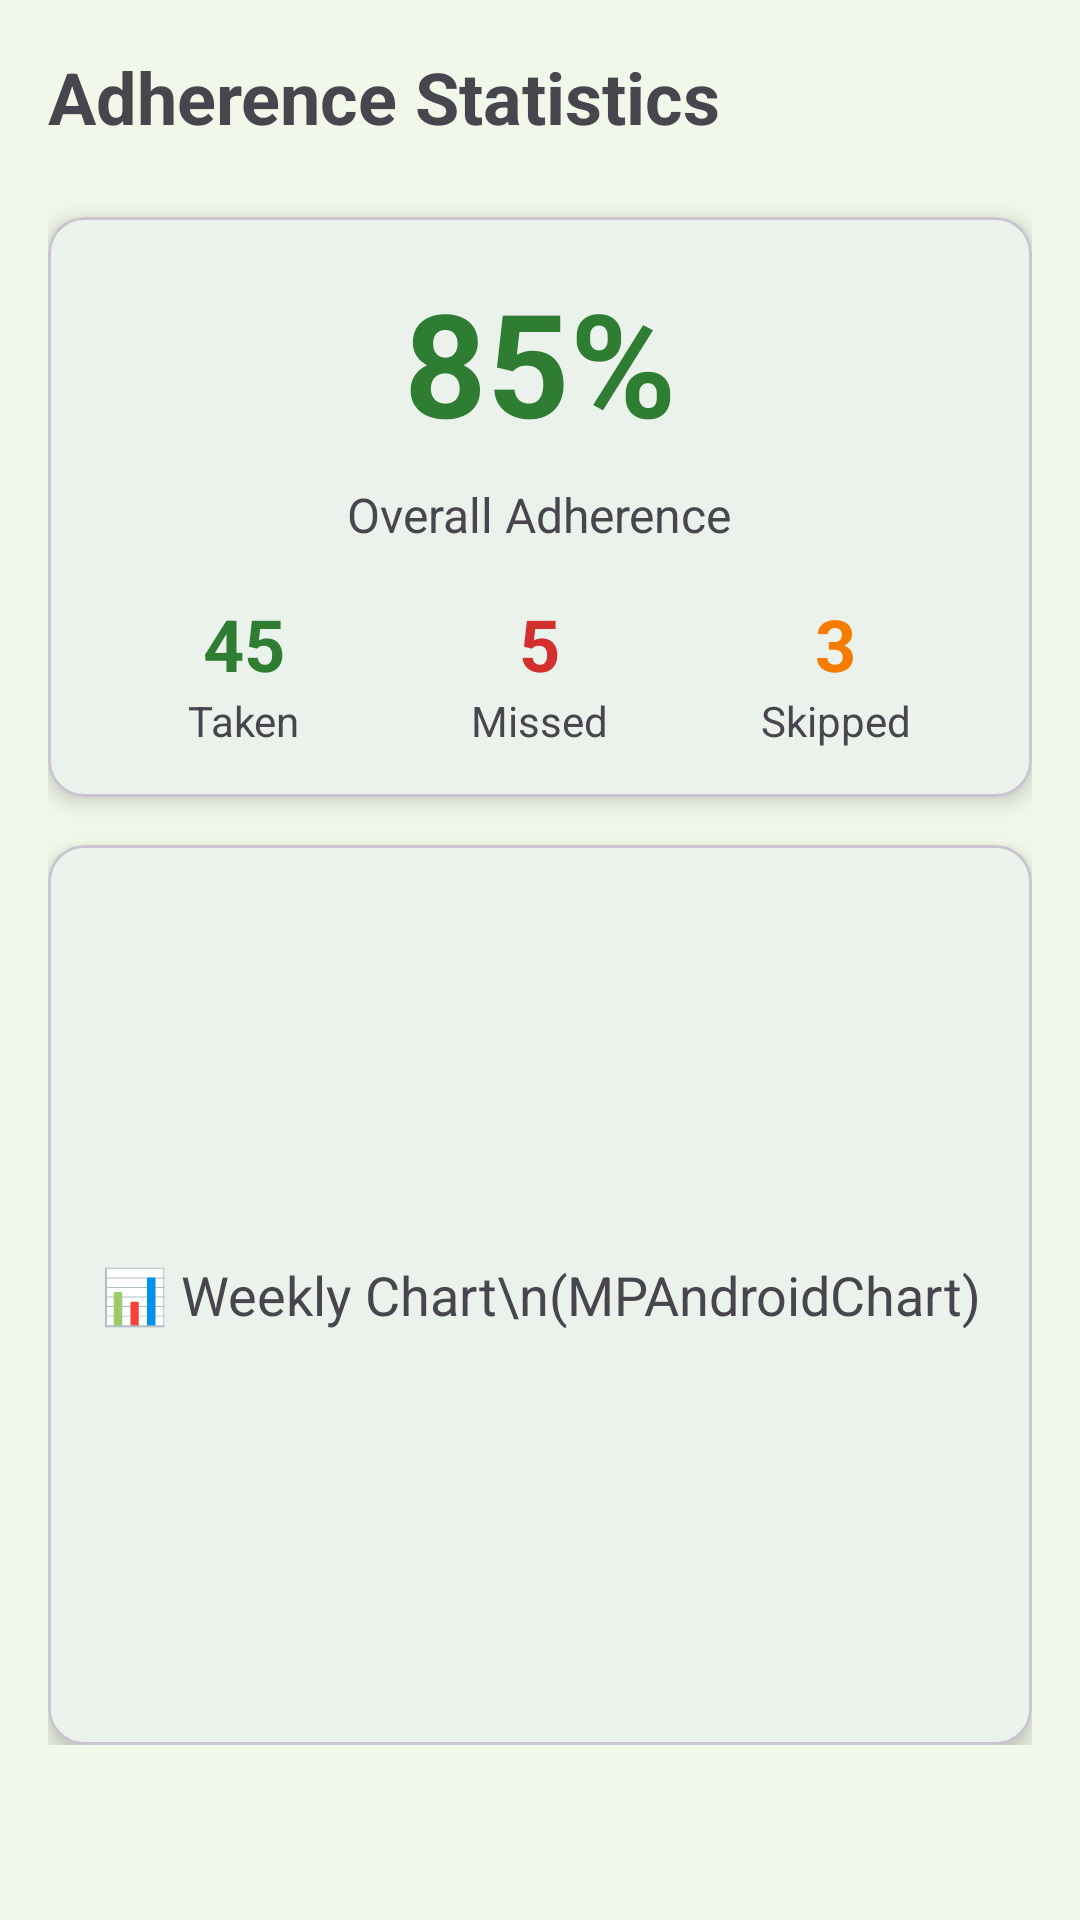

The Android layout XML behind this screen, and the referenced resources:
<!-- AndroidManifest.xml: application theme Theme.DawaLo -->
<!-- res/layout/fragment_adherence.xml -->
<?xml version="1.0" encoding="utf-8"?>
<ScrollView 
    xmlns:android="http://schemas.android.com/apk/res/android"
    xmlns:app="http://schemas.android.com/apk/res-auto"
    android:layout_width="match_parent"
    android:layout_height="match_parent"
    android:padding="16dp">

    <LinearLayout
        android:layout_width="match_parent"
        android:layout_height="wrap_content"
        android:orientation="vertical">

        
        <TextView
            android:layout_width="wrap_content"
            android:layout_height="wrap_content"
            android:text="Adherence Statistics"
            android:textSize="24sp"
            android:textStyle="bold"
            android:layout_marginBottom="24dp"/>

        
        <com.google.android.material.card.MaterialCardView
            android:layout_width="match_parent"
            android:layout_height="wrap_content"
            app:cardCornerRadius="12dp"
            app:cardElevation="4dp"
            android:layout_marginBottom="16dp">

            <LinearLayout
                android:layout_width="match_parent"
                android:layout_height="wrap_content"
                android:orientation="vertical"
                android:padding="16dp">

                <TextView
                    android:id="@+id/tvAdherencePercentage"
                    android:layout_width="wrap_content"
                    android:layout_height="wrap_content"
                    android:text="85%"
                    android:textSize="48sp"
                    android:textStyle="bold"
                    android:textColor="@color/success"
                    android:layout_gravity="center"/>

                <TextView
                    android:layout_width="wrap_content"
                    android:layout_height="wrap_content"
                    android:text="Overall Adherence"
                    android:textSize="16sp"
                    android:layout_gravity="center"
                    android:layout_marginTop="8dp"/>

                
                <LinearLayout
                    android:layout_width="match_parent"
                    android:layout_height="wrap_content"
                    android:orientation="horizontal"
                    android:layout_marginTop="16dp">

                    <LinearLayout
                        android:layout_width="0dp"
                        android:layout_height="wrap_content"
                        android:layout_weight="1"
                        android:orientation="vertical"
                        android:gravity="center">

                        <TextView
                            android:id="@+id/tvTakenCount"
                            android:layout_width="wrap_content"
                            android:layout_height="wrap_content"
                            android:text="45"
                            android:textSize="24sp"
                            android:textStyle="bold"
                            android:textColor="@color/success"/>

                        <TextView
                            android:layout_width="wrap_content"
                            android:layout_height="wrap_content"
                            android:text="Taken"
                            android:textSize="14sp"/>

                    </LinearLayout>

                    <LinearLayout
                        android:layout_width="0dp"
                        android:layout_height="wrap_content"
                        android:layout_weight="1"
                        android:orientation="vertical"
                        android:gravity="center">

                        <TextView
                            android:id="@+id/tvMissedCount"
                            android:layout_width="wrap_content"
                            android:layout_height="wrap_content"
                            android:text="5"
                            android:textSize="24sp"
                            android:textStyle="bold"
                            android:textColor="@color/error"/>

                        <TextView
                            android:layout_width="wrap_content"
                            android:layout_height="wrap_content"
                            android:text="Missed"
                            android:textSize="14sp"/>

                    </LinearLayout>

                    <LinearLayout
                        android:layout_width="0dp"
                        android:layout_height="wrap_content"
                        android:layout_weight="1"
                        android:orientation="vertical"
                        android:gravity="center">

                        <TextView
                            android:id="@+id/tvSkippedCount"
                            android:layout_width="wrap_content"
                            android:layout_height="wrap_content"
                            android:text="3"
                            android:textSize="24sp"
                            android:textStyle="bold"
                            android:textColor="@color/warning"/>

                        <TextView
                            android:layout_width="wrap_content"
                            android:layout_height="wrap_content"
                            android:text="Skipped"
                            android:textSize="14sp"/>

                    </LinearLayout>

                </LinearLayout>

            </LinearLayout>

        </com.google.android.material.card.MaterialCardView>

        
        <com.google.android.material.card.MaterialCardView
            android:layout_width="match_parent"
            android:layout_height="300dp"
            app:cardCornerRadius="12dp"
            app:cardElevation="4dp">

            <TextView
                android:layout_width="wrap_content"
                android:layout_height="wrap_content"
                android:text="📊 Weekly Chart\n(MPAndroidChart)"
                android:textSize="18sp"
                android:gravity="center"
                android:layout_gravity="center"/>

        </com.google.android.material.card.MaterialCardView>

    </LinearLayout>

</ScrollView>
<!-- resources referenced by this layout -->
<resources>
  <color name="error">#D32F2F</color>
  <color name="success">#2E7D32</color>
  <color name="warning">#F57C00</color>
  <style name="Theme.DawaLo" parent="Base.Theme.DawaLo" />
  <style name="Base.Theme.DawaLo" parent="Theme.Material3.DayNight.NoActionBar">
          <item name="colorPrimary">@color/primary_green</item>
          <item name="colorPrimaryVariant">@color/primary_green_dark</item>
          <item name="colorOnPrimary">@color/white</item>
          <item name="colorSecondary">@color/primary_green_light</item>
          <item name="colorSecondaryVariant">@color/primary_green</item>
          <item name="colorOnSecondary">@color/white</item>
          <item name="colorSurface">@color/card_background</item>
          <item name="colorOnSurface">@color/text_primary</item>
          <item name="android:colorBackground">@color/background</item>
          <item name="android:statusBarColor">@color/primary_green_dark</item>
          <item name="android:navigationBarColor">@color/white</item>
          <item name="android:windowLightStatusBar">false</item>
      </style>
  <color name="primary_green">#2E7D32</color>
  <color name="primary_green_dark">#1B5E20</color>
  <color name="white">#FFFFFFFF</color>
  <color name="primary_green_light">#66BB6A</color>
  <color name="card_background">#FFFFFF</color>
  <color name="text_primary">#1B5E20</color>
  <color name="background">#F1F8E9</color>
</resources>
